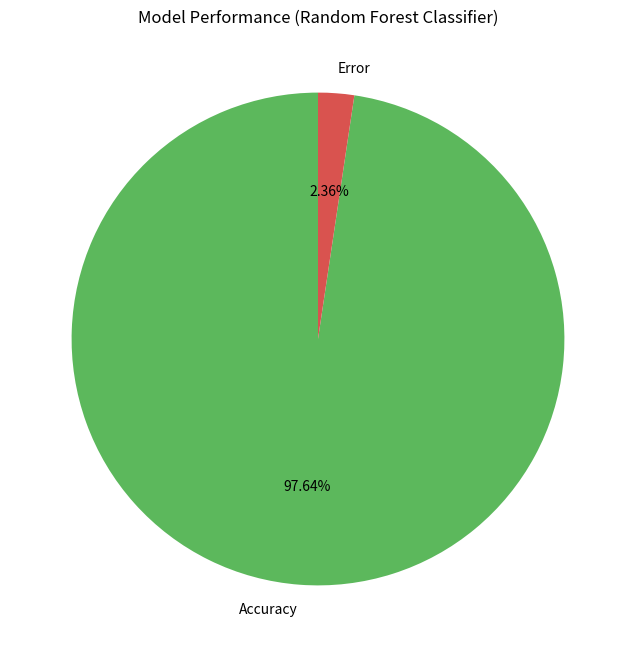

This figure's Python source:
import matplotlib.pyplot as plt

accuracy = 97.64
error = 100 - accuracy

# Data for the pie chart
labels = ['Accuracy', 'Error']
sizes = [accuracy, error]
colors = ['#5cb85c', '#d9534f']  # Green for accuracy, Red for error
plt.figure(figsize=(8, 8))

# Plotting the pie chart
plt.pie(sizes, labels=labels, colors=colors, autopct='%1.2f%%', startangle=90)
plt.title('Model Performance (Random Forest Classifier)')

plt.show()






